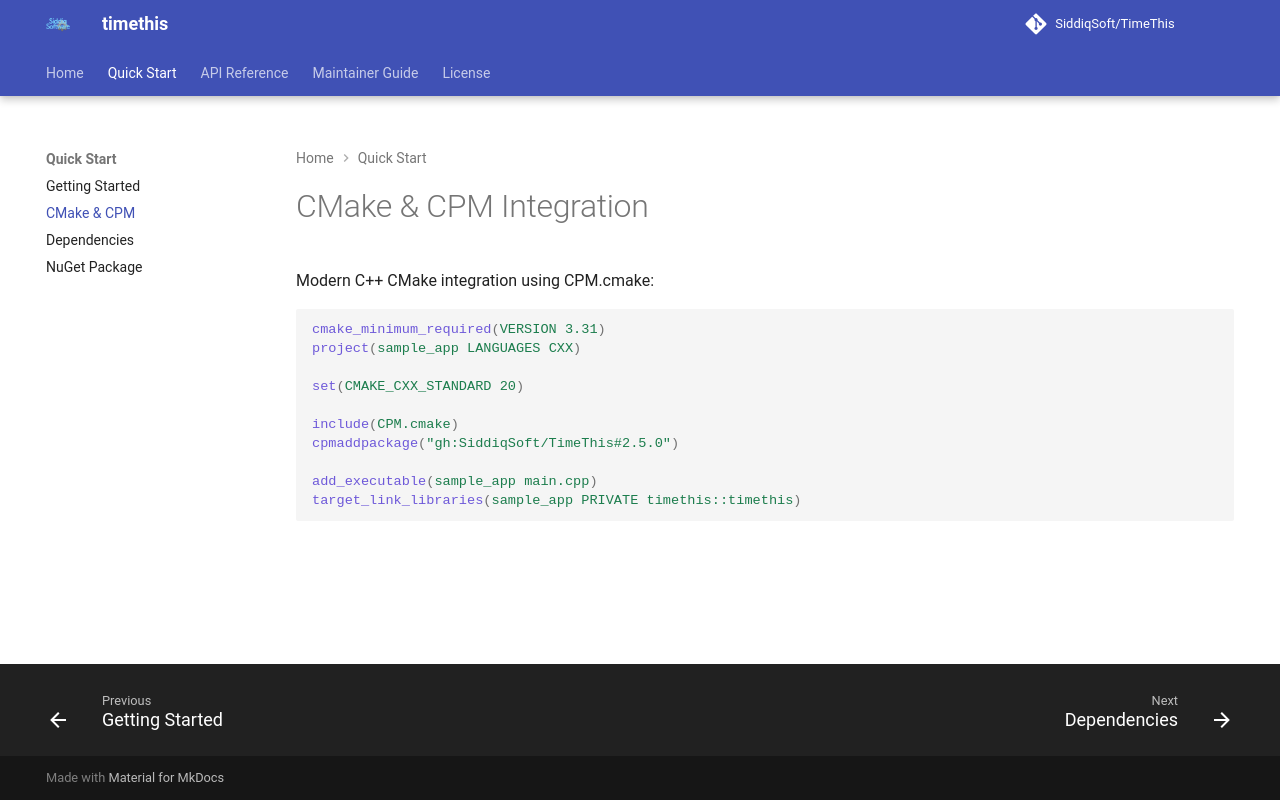

repository: SiddiqSoft/TimeThis · page: quickstart/cmake/index.html · generator: mkdocs

# CMake & CPM Integration

Modern C++ CMake integration using CPM.cmake:

```cmake
cmake_minimum_required(VERSION 3.31)
project(sample_app LANGUAGES CXX)

set(CMAKE_CXX_STANDARD 20)

include(CPM.cmake)
cpmaddpackage("gh:SiddiqSoft/TimeThis#2.5.0")

add_executable(sample_app main.cpp)
target_link_libraries(sample_app PRIVATE timethis::timethis)
```
